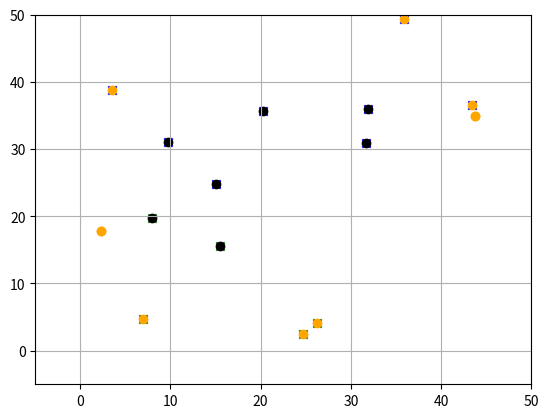

This chart was generated by the following Python code:

import matplotlib.pyplot as plt
import random
nil = []
hull = []
"""
2D convex hull works fine. Just need to comment code and cleanup sections by adding function calls. 
"""
def main():
    #s = [(1.1,5.0), (2.0,5.5), (3.0,5.0), (5.0,3.0), (3.0,3.0), (7.5,4.0), (7.0,5.0),(5.0,6.0),
    #     (6.0,5.5), (7.0,5.3), (6.0,3.5), (6.0,4.0), (5.0,4.0), (4.0,4.0), (3.0,4.0),(5.0,5.0),
    #     (5.0,-5.0),(2.5,-2.5),(6.7, -2.5),(1.3,0.0),(7.5,0.0),(5.0,-3.0),(5.0, 0.0)]
    s1=[]
    s2=[]
    s=[]
    a = []
    b = []
    i=0
    while i < 15:
        a.append(random.uniform(0.0, 50.0))
        b.append(random.uniform(0.0, 50.0))
        s.append((a[i], b[i]))
        i+=1

    i=0
    max = 0
    min = 0
    while i < len(s):
        if (s[i][0] > s[max][0]):
            max = i
        i+=1
    i=0
    p2 = []
    p2.append(s[max])
    del s[max]
    while i < len(s):
        if(s[i][0] < s[min][0]):
            min = i
        i+=1
    p1 = []
    p1.append(s[min])
    del s[min]

    hull.append(p2[0])
    hull.append(p1[0])
    i=0
    if (p1[0][0] - p2[0][0]) == 0:
        m1 = 0
    else:
        m1 = ((p1[0][1] - p2[0][1]) / (p1[0][0] - p2[0][0]))
    b1 = (-(m1 * p2[0][0]) + p2[0][1])
    while i < len(s):
        y = (m1 * s[i][0]) + b1
        if s[i][1] > y:
            s1.append(s[i])
        elif s[i][1] < y:
            s2.append(s[i])
        else:
            nil.append(s[i])
        i += 1

    # $$$$$$$$$$$$$$$$$$$$$$$$$$$$$$$$$$$$$$$$$$$$$$$$$$$$$$$$$$$$
    if len(nil) != 0:
        x3, y3 = zip(*nil)
        plt.scatter(x3, y3, marker='o', color='black')
    if len(s1) != 0:
        x1, y1 = zip(*s1)
        plt.scatter(x1, y1, marker='x', color='blue')
    if len(s2) != 0:
        x2, y2 = zip(*s2)
        plt.scatter(x2, y2, marker='x', color='green')
    x4, y4 = zip(*hull)
    plt.scatter(x4, y4, marker='o', color='orange')
    plt.axis([-5, 50, -5, 50])
    plt.grid(True)
    plt.show()
    # $$$$$$$$$$$$$$$$$$$$$$$$$$$$$$$$$$$$$$$$$$$$$$$$$$$$$$$$$$$$
    split_point(s1, p1, p2, 1)
    split_point(s2, p1, p2, -1)
    x4, y4 = zip(*hull)
    plt.scatter(x4, y4, marker='o', color='orange')
    if len(nil) != 0:
        x3, y3 = zip(*nil)
        plt.scatter(x3, y3, marker='o', color='black')
    plt.axis([-5, 50, -5, 50])
    plt.grid(True)
    plt.show()

def split_point(s, p1, p2, pos):
    p3 = []
    index = getmax(s, pos)
    p3.append(s[index])
    del s[index]
    hull.append(p3[0])
    s1 = []
    s2 = []
    i=0
    if (p1[0][0] - p3[0][0]) == 0:
        m1 = 0
    else:
        m1 = ((p1[0][1] - p3[0][1]) / (p1[0][0] - p3[0][0]))
    if (p3[0][0] - p2[0][0]) == 0:
        m2 = 0
    else:
        m2 = ((p3[0][1] - p2[0][1]) / (p3[0][0] - p2[0][0]))
    b1 = (-(m1 * p3[0][0]) + p3[0][1])
    b2 = (-(m2 * p2[0][0])) + p2[0][1]
    if pos == 1:
        while i < len(s):
            y = (m1 * s[i][0]) + b1
            y2 = (m2 * s[i][0]) + b2
            if s[i][1] >= y and s[i][1] <= y2:# and s[i][0] < p3[0][0]:
                s1.append(s[i])
            elif s[i][1] <= y and s[i][1] >= y2:# and s[i][0] > p3[0][0]:
                s2.append(s[i])
            elif s[i][1] > y and s[i][1] > y2 and ((s[i][1] - y) < (s[i][1] - y2)):
                s2.append(s[i])
            elif s[i][1] > y and s[i][1] > y2 and ((s[i][1] - y) > (s[i][1] - y2)):
                s1.append(s[i])
            else:
                nil.append(s[i])
            i += 1
    if pos == -1:
        while i < len(s):
            y = (m1 * s[i][0]) + b1
            y2 = (m2 * s[i][0]) + b2
            if s[i][1] < y:
                s1.append(s[i])
            elif s[i][1] < y2:
                s2.append(s[i])
            else:
                nil.append(s[i])
            i+=1
    """ 
    if len(nil) != 0:
        x3, y3 = zip(*nil)
        plt.scatter(x3, y3, marker='o', color='black')

    if len(s1) != 0:
        x1, y1 = zip(*s1)
        plt.scatter(x1, y1, marker='x', color='blue')
    if len(s2) != 0:
        x2, y2 = zip(*s2)
        plt.scatter(x2, y2, marker='x', color='green')
    x4, y4 = zip(*hull)
    plt.scatter(x4, y4, marker='o', color='orange')
    plt.axis([-5, 50, -5, 50])
    plt.grid(True)
    plt.show()
    """
    if len(s1) != 0:
        split_point(s1,p1,p3,pos)
    if len(s2) != 0:
        split_point(s2,p3,p2,pos)

def getmax(s, pos):
    i=0
    max = 0
    while i < len(s):
        if pos*s[i][1] > pos*s[max][1]:
            max = i
        i+=1
    return max

if __name__ == "__main__":
    main()